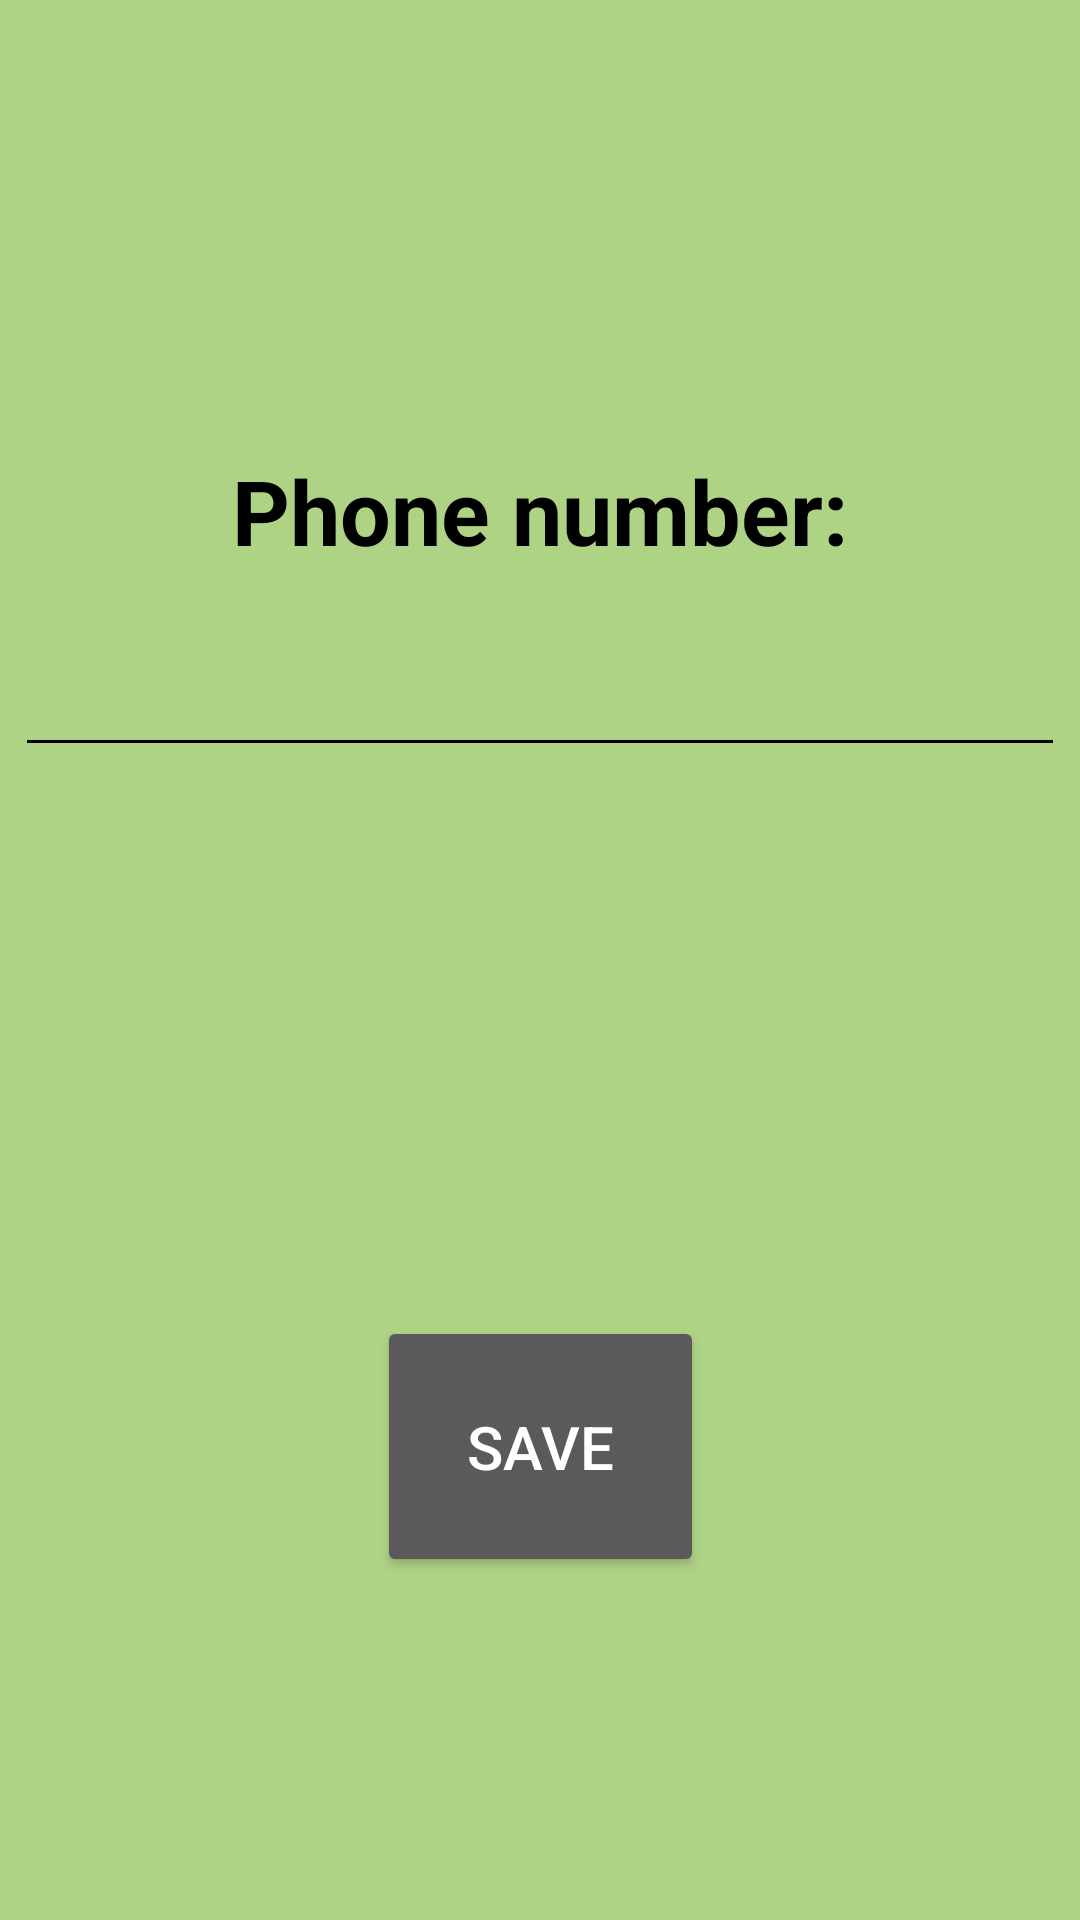

The Android layout XML behind this screen, and the referenced resources:
<!-- AndroidManifest.xml: application theme Theme.AndroidFallDetection -->
<!-- res/layout/configuration.xml -->
<?xml version="1.0" encoding="utf-8"?>
<androidx.constraintlayout.widget.ConstraintLayout xmlns:android="http://schemas.android.com/apk/res/android"
    xmlns:app="http://schemas.android.com/apk/res-auto"
    xmlns:tools="http://schemas.android.com/tools"
    android:layout_width="match_parent"
    android:layout_height="match_parent"
    android:autofillHints="Phone number"
    tools:context=".MainActivity"

    android:background="@color/background">

    <TextView
        android:id="@+id/phoneNumberLabel"
        android:layout_width="wrap_content"
        android:layout_height="wrap_content"
        android:layout_marginTop="150dp"
        android:text="@string/phone_number"
        android:textSize="30sp"
        android:textStyle="bold"
        app:layout_constraintEnd_toEndOf="parent"
        app:layout_constraintHorizontal_bias="0.501"
        app:layout_constraintStart_toStartOf="parent"
        app:layout_constraintTop_toTopOf="parent"
        android:textColor="@color/black"/>

    <EditText
        android:id="@+id/editTextPhone"
        android:layout_width="wrap_content"
        android:layout_height="wrap_content"
        android:layout_marginTop="8dp"
        android:autofillHints="Phone"
        android:ems="10"
        android:textSize="30sp"
        android:inputType="phone"
        android:textAlignment="center"
        app:layout_constraintEnd_toEndOf="parent"
        app:layout_constraintStart_toStartOf="parent"
        app:layout_constraintTop_toBottomOf="@+id/phoneNumberLabel"
        android:textColor="@color/black"
        android:backgroundTint="@color/black"
        />

    <Button
        android:id="@+id/saveButton"
        android:layout_width="wrap_content"
        android:layout_height="wrap_content"
        android:text="@string/save"
        android:padding="30sp"
        android:textSize="20sp"
        app:layout_constraintBottom_toBottomOf="parent"
        app:layout_constraintEnd_toEndOf="parent"
        app:layout_constraintStart_toStartOf="parent"
        app:layout_constraintTop_toBottomOf="@+id/editTextPhone"
        app:layout_constraintVertical_bias="0.615" />

</androidx.constraintlayout.widget.ConstraintLayout>
<!-- resources referenced by this layout -->
<resources>
  <color name="background">#AFD385</color>
  <color name="black">#FF000000</color>
  <string name="phone_number">Phone number:</string>
  <string name="save">Save</string>
  <style name="Theme.AndroidFallDetection" parent="Theme.AppCompat.NoActionBar">
          
          <item name="colorPrimary">@color/primeColor</item>
          <item name="colorPrimaryVariant">@color/background</item>
          <item name="colorOnPrimary">@color/white</item>
          
          <item name="colorSecondary">#91D385</item>
          <item name="colorSecondaryVariant">#129F14</item>
          <item name="colorOnSecondary">@color/black</item>
          
          <item name="android:statusBarColor" tools:targetApi="l">?attr/colorPrimaryVariant</item>
          
      </style>
  <color name="primeColor">#5E9F12</color>
  <color name="white">#FFFFFFFF</color>
</resources>
